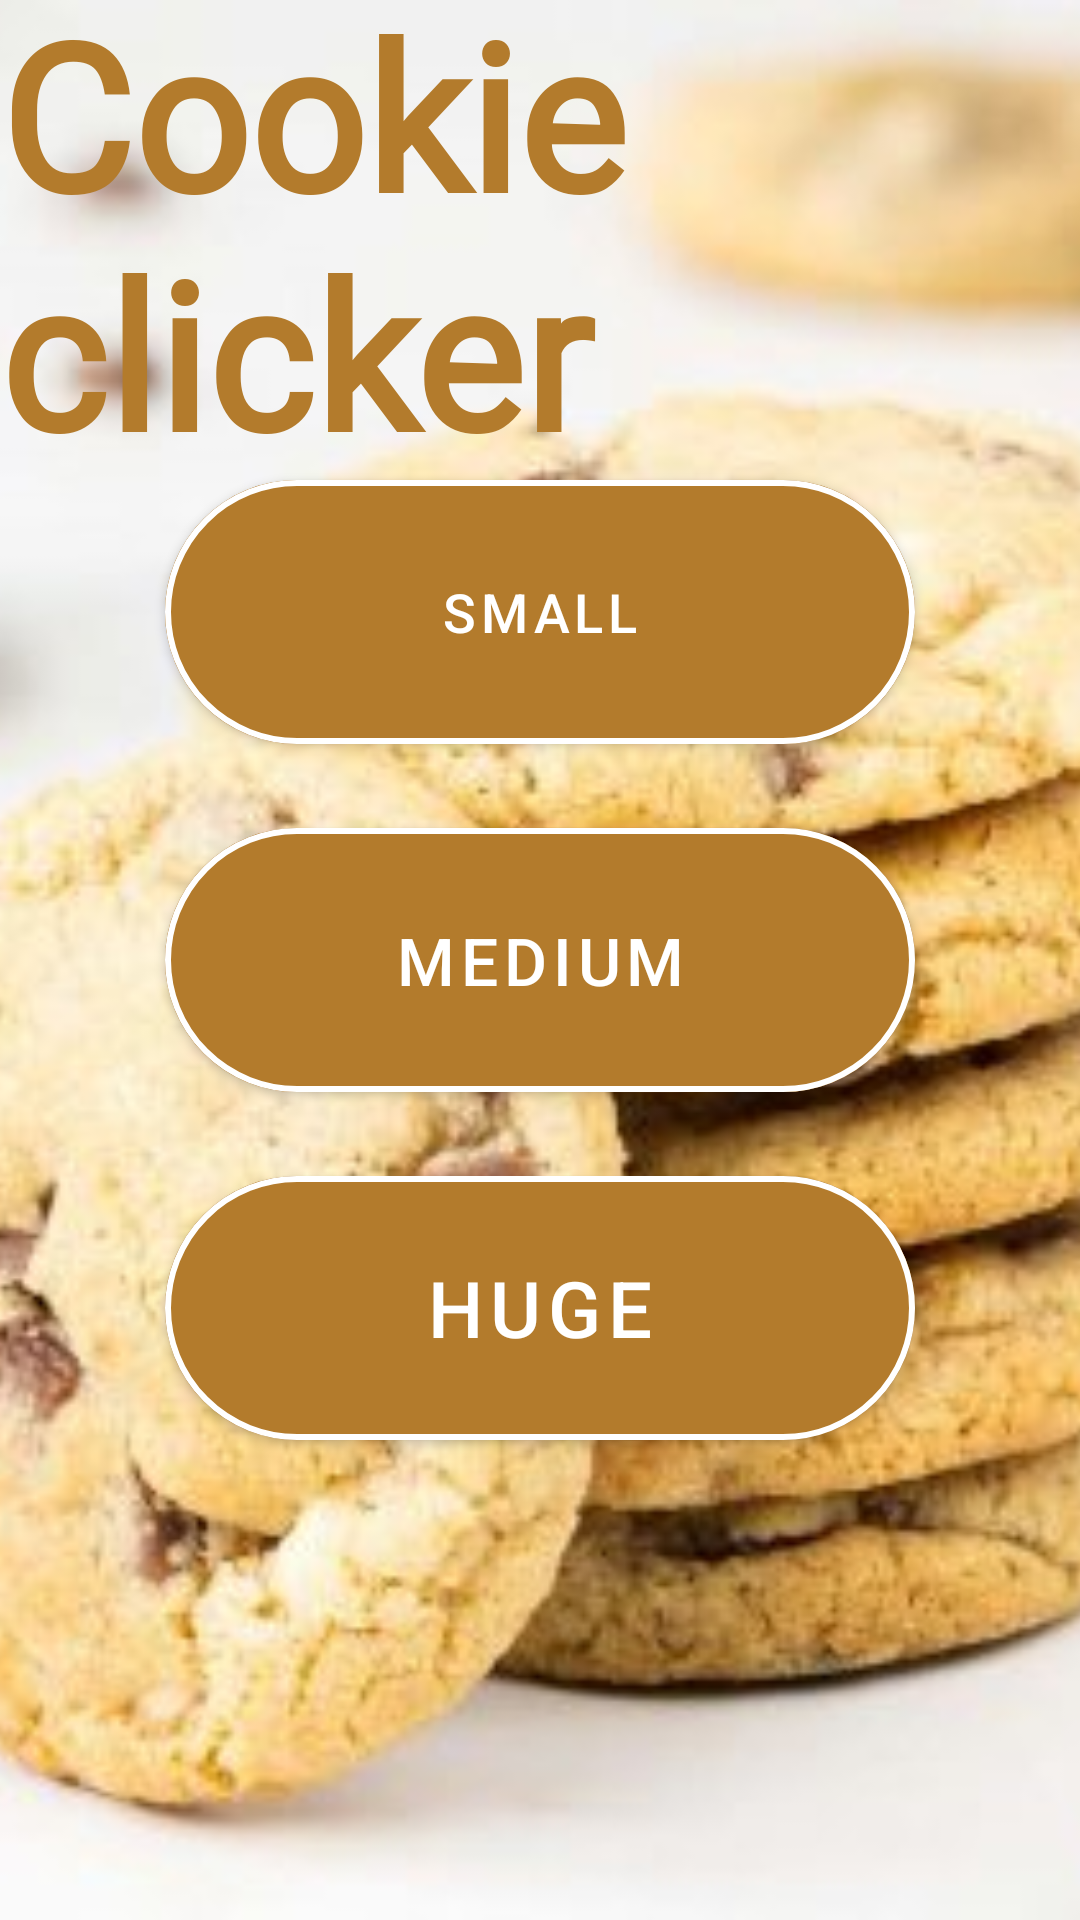

Write the Android layout XML for this screen, with the resource values it uses.
<!-- AndroidManifest.xml: application theme Theme.CookieCounter -->
<!-- res/layout/fragment_home.xml -->
<?xml version="1.0" encoding="utf-8"?>
<layout xmlns:android="http://schemas.android.com/apk/res/android"
    xmlns:app="http://schemas.android.com/apk/res-auto"
    xmlns:tools="http://schemas.android.com/tools">

    <data>

    </data>

    <androidx.constraintlayout.widget.ConstraintLayout
        android:layout_width="match_parent"
        android:layout_height="match_parent">

        <ImageView
            android:id="@+id/imageView"
            android:layout_width="0dp"
            android:layout_height="0dp"
            android:scaleType="centerCrop"
            app:layout_constraintBottom_toBottomOf="parent"
            app:layout_constraintEnd_toEndOf="parent"
            app:layout_constraintStart_toStartOf="parent"
            app:layout_constraintTop_toTopOf="parent"
            app:srcCompat="@drawable/cookiesjaa" />

        <com.google.android.material.button.MaterialButton
            android:id="@+id/fragmentHome_easy_btn"
            android:layout_width="0dp"
            android:layout_height="100dp"
            android:layout_marginBottom="16dp"
            android:backgroundTint="#B37B2C"
            android:text="Small"
            android:textSize="18sp"
            app:strokeWidth="2dp"
            app:strokeColor="#FFFFFF"
            app:cornerRadius="50dp"
            app:layout_constraintBottom_toTopOf="@+id/fragmentHome_normal_btn"
            app:layout_constraintEnd_toEndOf="@+id/fragmentHome_normal_btn"
            app:layout_constraintStart_toStartOf="@+id/fragmentHome_normal_btn" />

        <com.google.android.material.button.MaterialButton
            android:id="@+id/fragmentHome_normal_btn"
            android:layout_width="250dp"
            android:layout_height="100dp"
            android:backgroundTint="#B37B2C"
            android:text="medium"
            android:textSize="22sp"
            app:cornerRadius="50dp"
            app:strokeWidth="2dp"
            app:strokeColor="#FFFFFF"
            app:layout_constraintBottom_toBottomOf="parent"
            app:layout_constraintEnd_toEndOf="parent"
            app:layout_constraintStart_toStartOf="parent"
            app:layout_constraintTop_toTopOf="parent" />

        <com.google.android.material.button.MaterialButton
            android:id="@+id/fragmentHome_hard_btn"
            android:layout_width="0dp"
            android:layout_height="100dp"
            android:layout_marginTop="16dp"
            android:backgroundTint="#B37B2C"
            android:text="huge"
            android:textSize="26sp"
            app:strokeWidth="2dp"
            app:strokeColor="#FFFFFF"
            app:cornerRadius="50dp"
            app:layout_constraintEnd_toEndOf="@+id/fragmentHome_normal_btn"
            app:layout_constraintStart_toStartOf="@+id/fragmentHome_normal_btn"
            app:layout_constraintTop_toBottomOf="@+id/fragmentHome_normal_btn" />

        <TextView
            android:id="@+id/textView"
            android:layout_width="wrap_content"
            android:layout_height="wrap_content"
            android:fontFamily="@font/arizonia"
            android:text="Cookie clicker"
            android:textSize="68sp"
            android:textStyle="bold"
            android:textColor="#B37B2C"
            app:layout_constraintBottom_toTopOf="@+id/fragmentHome_easy_btn"
            app:layout_constraintEnd_toEndOf="parent"
            app:layout_constraintStart_toStartOf="parent"
            app:layout_constraintTop_toTopOf="parent" />
    </androidx.constraintlayout.widget.ConstraintLayout>
</layout>
<!-- resources referenced by this layout -->
<resources>
  <!-- drawable cookiesjaa: jpg bitmap (drawable, 26674 bytes) -->
  <style name="Theme.CookieCounter" parent="Theme.MaterialComponents.DayNight.NoActionBar">
          
          <item name="colorPrimary">@color/purple_500</item>
          <item name="colorPrimaryVariant">@color/purple_700</item>
          <item name="colorOnPrimary">@color/white</item>
          
          <item name="colorSecondary">@color/teal_200</item>
          <item name="colorSecondaryVariant">@color/teal_700</item>
          <item name="colorOnSecondary">@color/black</item>
          
          <item name="android:statusBarColor">@android:color/transparent</item>
          <item name="android:windowLightStatusBar">true</item>
          
      </style>
  <!-- not gathered from this repository: default colours our renderer supplied (Android Studio template values) -->
  <color name="purple_500">#FF6200EE</color>
  <color name="purple_700">#FF3700B3</color>
  <color name="teal_200">#FF03DAC5</color>
  <color name="teal_700">#FF018786</color>
  <color name="black">#FF000000</color>
  <color name="white">#FFFFFFFF</color>
</resources>
